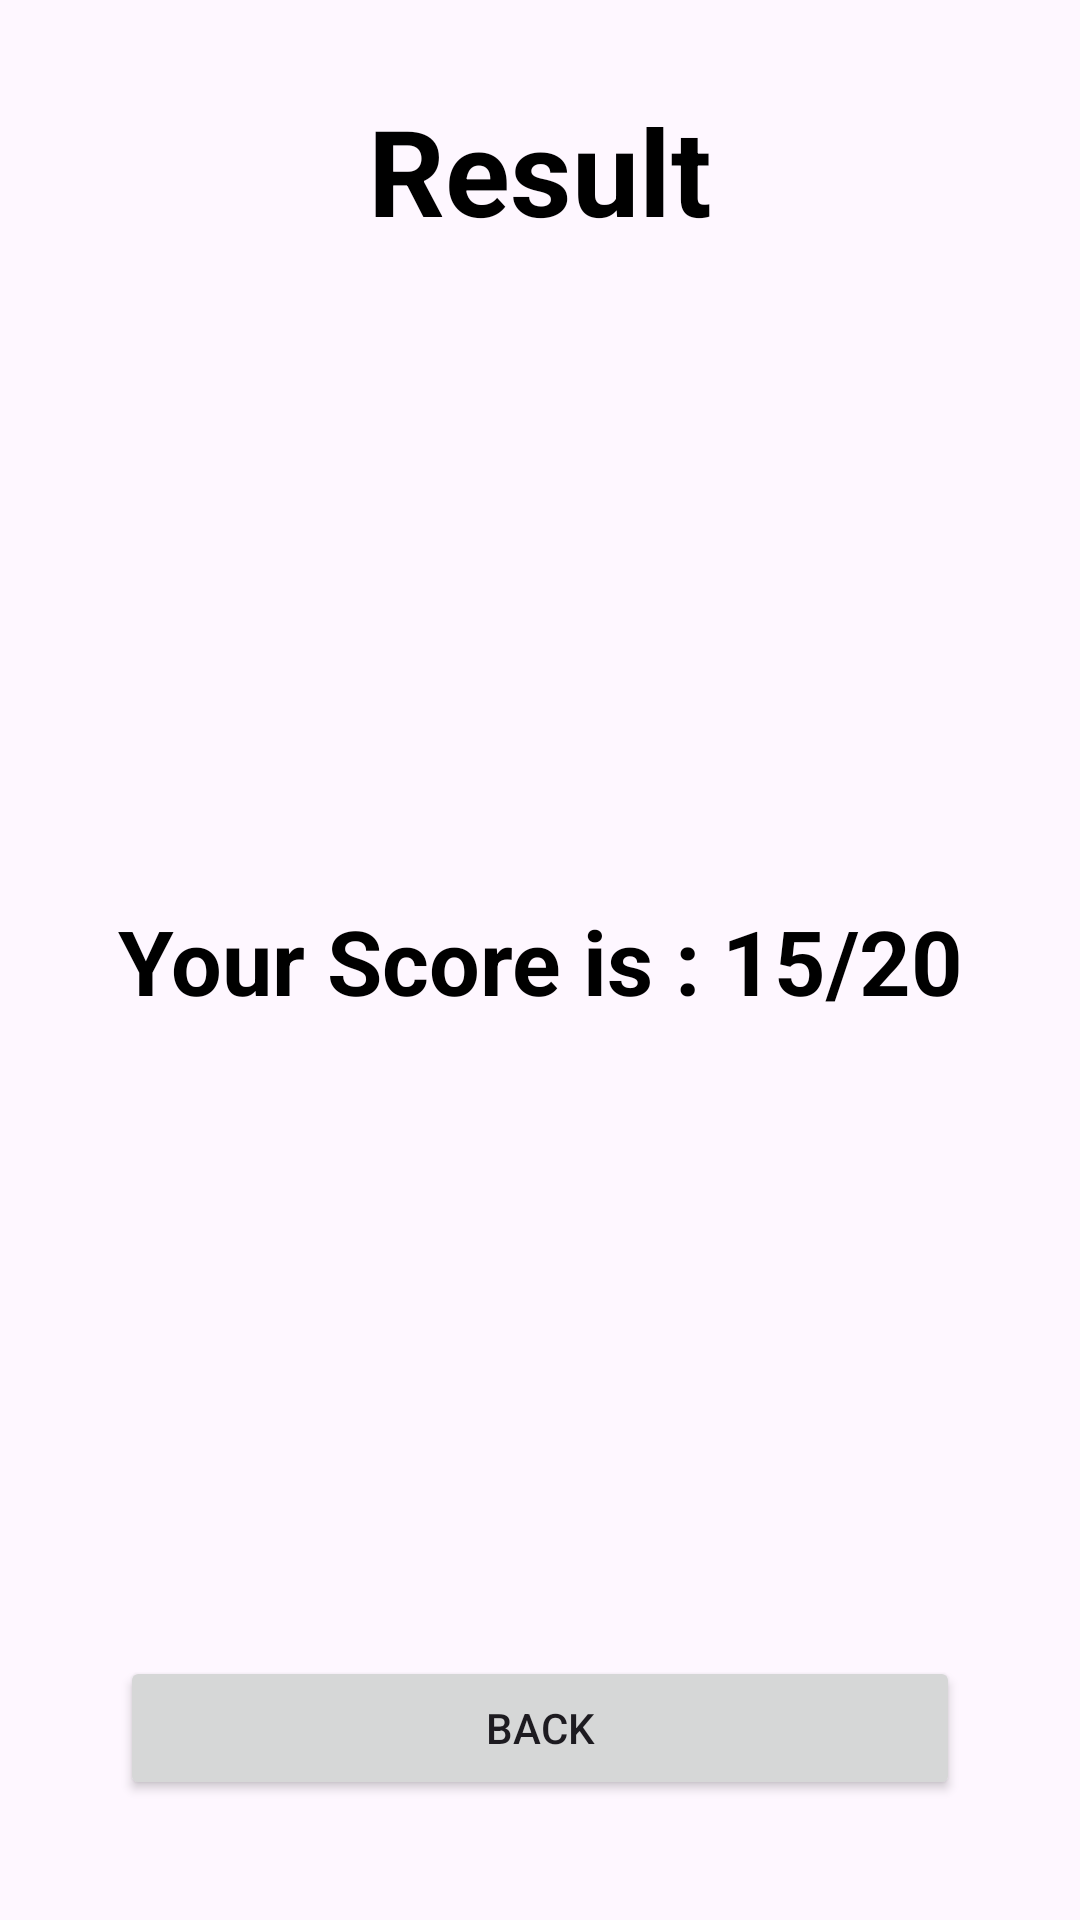

Reconstruct the res/layout file that produces this screen, plus the resources it refers to.
<!-- AndroidManifest.xml: application theme Theme.Quizely -->
<!-- res/layout/activity_results.xml -->
<?xml version="1.0" encoding="utf-8"?>
<layout xmlns:android="http://schemas.android.com/apk/res/android"
    xmlns:app="http://schemas.android.com/apk/res-auto"
    xmlns:tools="http://schemas.android.com/tools">

    <androidx.constraintlayout.widget.ConstraintLayout
        android:layout_width="match_parent"
        android:layout_height="match_parent"
        android:background="@drawable/gradient_back2"
        tools:context=".ResultActivity">
        <TextView
            android:layout_width="match_parent"
            android:layout_height="wrap_content"
            android:gravity="center"
            android:text="Result"
            android:textColor="@color/black"
            android:textSize="40dp"
            android:textStyle="bold"
            android:layout_margin="30dp"
            app:layout_constraintEnd_toEndOf="parent"
            app:layout_constraintStart_toStartOf="parent"
            app:layout_constraintTop_toTopOf="parent" />

        <TextView
            android:id="@+id/txtAnswer"
            android:layout_width="match_parent"
            android:layout_height="wrap_content"
            android:gravity="center"
            android:text="Your Score is : 15/20"
            android:textColor="@color/black"
            android:textSize="30dp"
            android:textStyle="bold"
            android:layout_margin="30dp"
            app:layout_constraintBottom_toBottomOf="parent"
            app:layout_constraintEnd_toEndOf="parent"
            app:layout_constraintStart_toStartOf="parent"
            app:layout_constraintTop_toTopOf="parent" />


        <Button
            android:id="@+id/btnBack"
            android:layout_width="match_parent"
            android:layout_height="wrap_content"
            android:text="Back"
            app:layout_constraintBottom_toBottomOf="parent"
            app:layout_constraintEnd_toEndOf="parent"
            android:layout_margin="40dp"
            app:layout_constraintStart_toStartOf="parent" />



    </androidx.constraintlayout.widget.ConstraintLayout>



</layout>
<!-- resources referenced by this layout -->
<resources>
  <color name="black">#FF000000</color>
  <style name="Theme.Quizely" parent="Base.Theme.Quizely" />
  <style name="Base.Theme.Quizely" parent="Theme.Material3.DayNight.NoActionBar">
          
          
      </style>
</resources>
